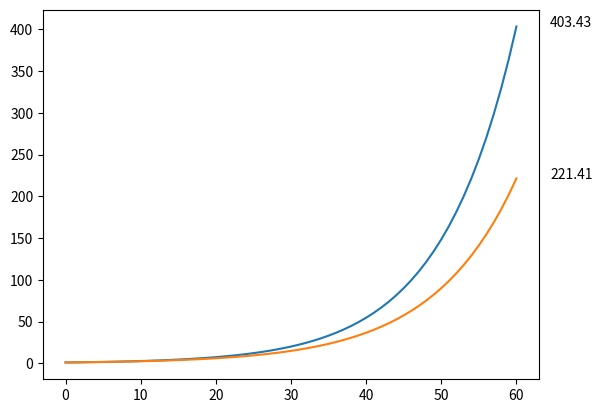

Here is the Python script that generated this plot:
import matplotlib.pyplot as plt
import numpy as np

x = np.arange(61).astype(float)
y1 = np.exp(0.1 * x)
y2 = np.exp(0.09 * x)

plt.plot(x, y1)
plt.plot(x, y2)

for var in (y1, y2):
    plt.annotate('%0.2f' % var.max(), xy=(1, var.max()), xytext=(8, 0),
                 xycoords=('axes fraction', 'data'), textcoords='offset points')

plt.show()